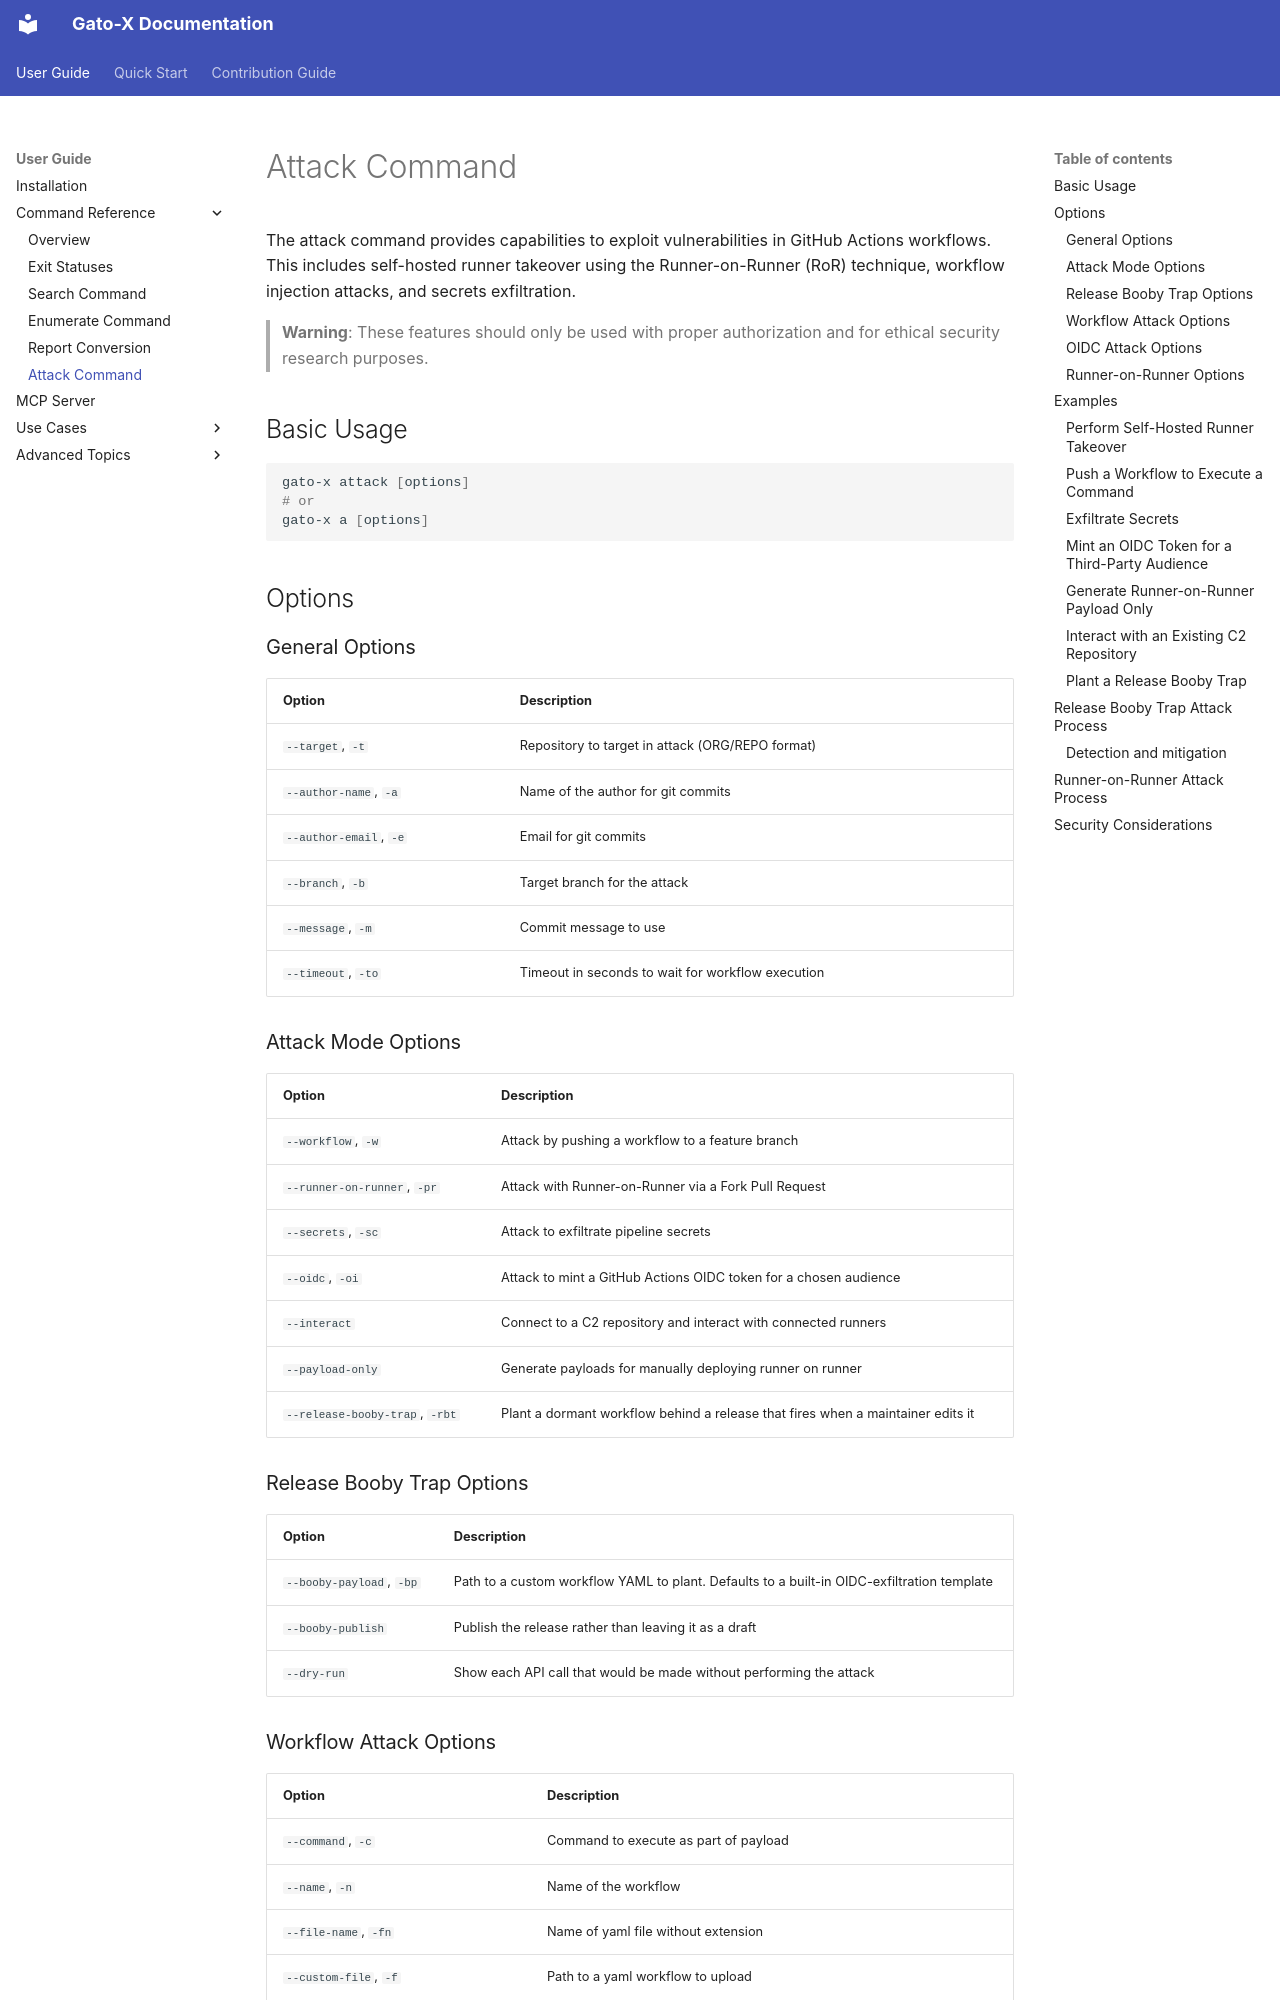

repository: mr-pmillz/gato-x · page: user-guide/command-reference/attack/index.html · generator: mkdocs

# Attack Command

The attack command provides capabilities to exploit vulnerabilities in GitHub Actions workflows. This includes self-hosted runner takeover using the Runner-on-Runner (RoR) technique, workflow injection attacks, and secrets exfiltration.

> **Warning**: These features should only be used with proper authorization and for ethical security research purposes.

## Basic Usage

```bash
gato-x attack [options]
# or
gato-x a [options]
```

## Options

### General Options

| Option | Description |
|--------|-------------|
| `--target`, `-t` | Repository to target in attack (ORG/REPO format) |
| `--author-name`, `-a` | Name of the author for git commits |
| `--author-email`, `-e` | Email for git commits |
| `--branch`, `-b` | Target branch for the attack |
| `--message`, `-m` | Commit message to use |
| `--timeout`, `-to` | Timeout in seconds to wait for workflow execution |

### Attack Mode Options

| Option | Description |
|--------|-------------|
| `--workflow`, `-w` | Attack by pushing a workflow to a feature branch |
| `--runner-on-runner`, `-pr` | Attack with Runner-on-Runner via a Fork Pull Request |
| `--secrets`, `-sc` | Attack to exfiltrate pipeline secrets |
| `--oidc`, `-oi` | Attack to mint a GitHub Actions OIDC token for a chosen audience |
| `--interact` | Connect to a C2 repository and interact with connected runners |
| `--payload-only` | Generate payloads for manually deploying runner on runner |
| `--release-booby-trap`, `-rbt` | Plant a dormant workflow behind a release that fires when a maintainer edits it |

### Release Booby Trap Options

| Option | Description |
|--------|-------------|
| `--booby-payload`, `-bp` | Path to a custom workflow YAML to plant. Defaults to a built-in OIDC-exfiltration template |
| `--booby-publish` | Publish the release rather than leaving it as a draft |
| `--dry-run` | Show each API call that would be made without performing the attack |

### Workflow Attack Options

| Option | Description |
|--------|-------------|
| `--command`, `-c` | Command to execute as part of payload |
| `--name`, `-n` | Name of the workflow |
| `--file-name`, `-fn` | Name of yaml file without extension |
| `--custom-file`, `-f` | Path to a yaml workflow to upload |
| `--delete-run`, `-d` | Delete the resulting workflow run |
